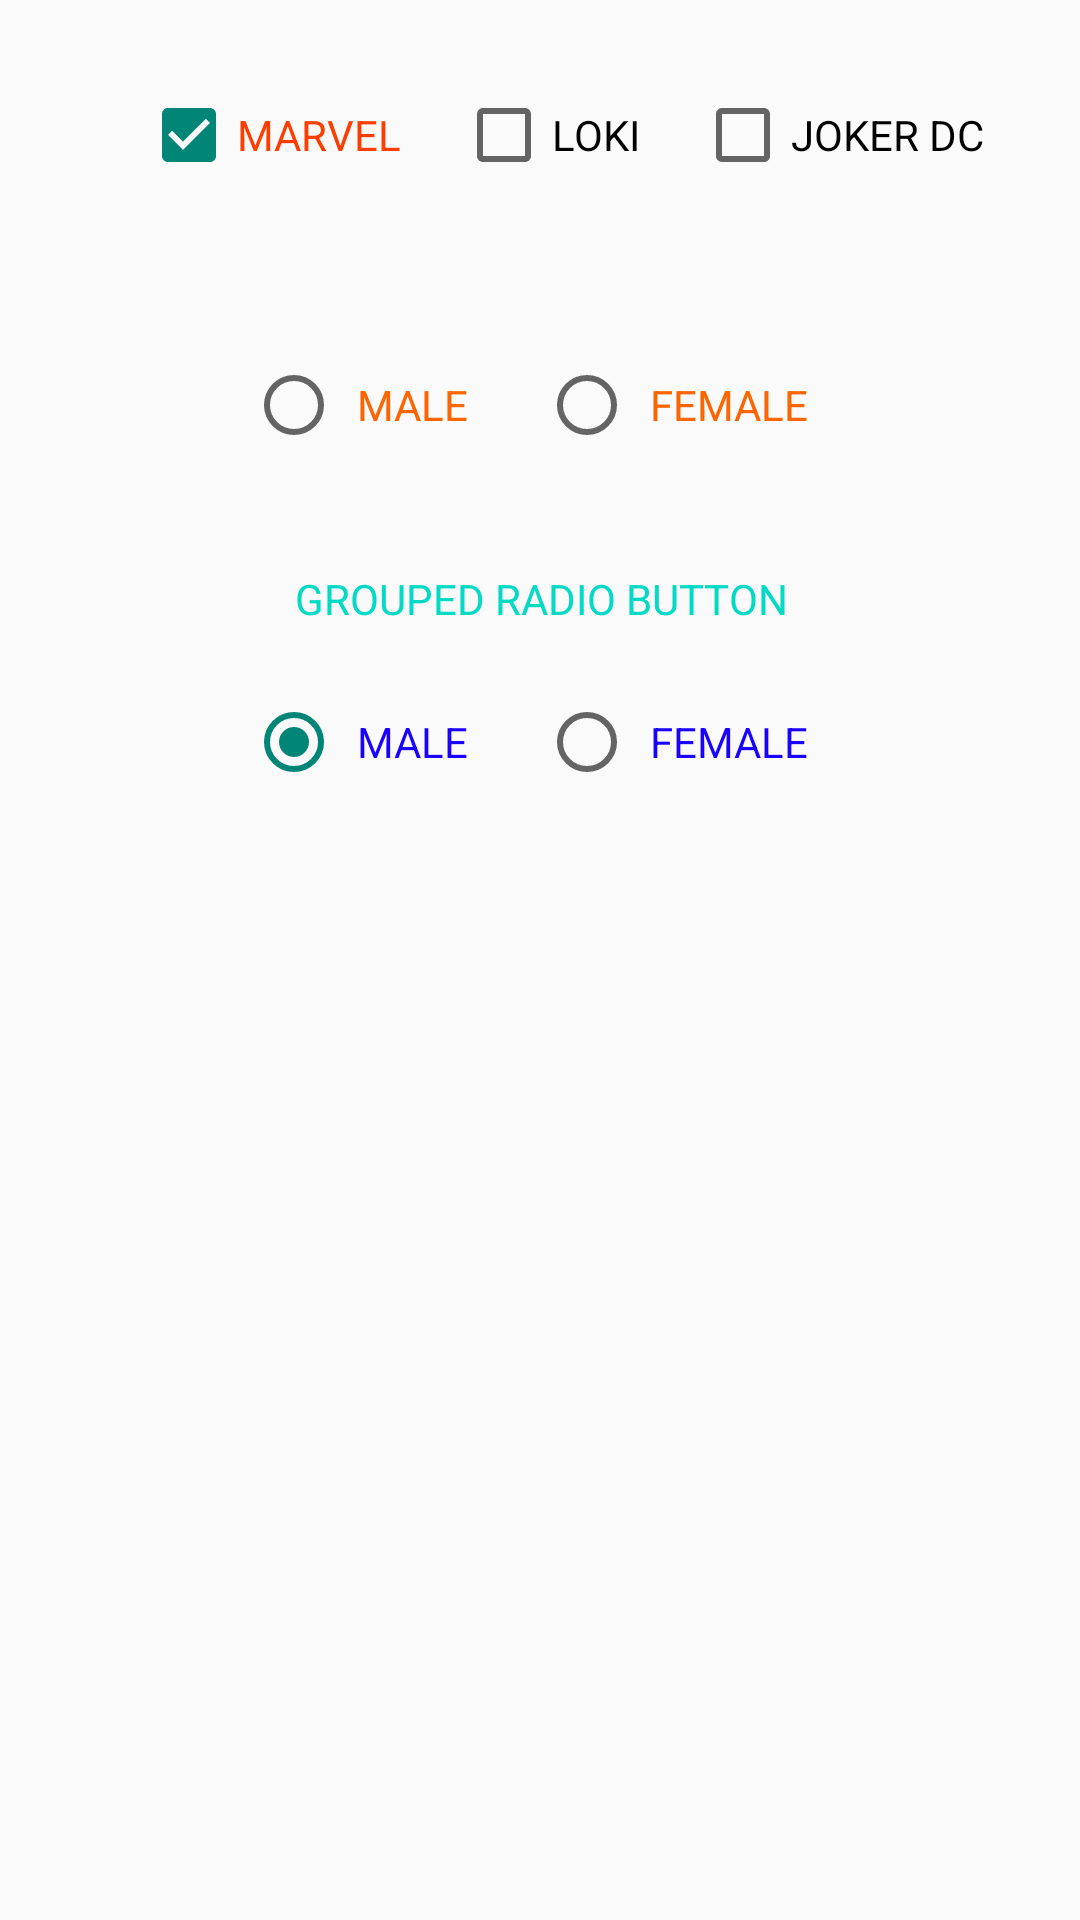

Produce the Android XML layout that renders to this screen, including the resource entries it uses.
<!-- AndroidManifest.xml: application theme Theme.MaterialComponents.Light.Bridge -->
<!-- res/layout/activity_task_3.xml -->
<?xml version="1.0" encoding="utf-8"?>
<RelativeLayout xmlns:android="http://schemas.android.com/apk/res/android"
    xmlns:app="http://schemas.android.com/apk/res-auto"
    xmlns:tools="http://schemas.android.com/tools"
    android:layout_width="match_parent"
    android:layout_height="match_parent"
    tools:context=".task_3">

    <RelativeLayout
        android:layout_width="wrap_content"
        android:layout_height="70dp"
        android:layout_margin="10dp"
        android:layout_centerHorizontal="true"
        android:id="@+id/movies"
        >

        <CheckBox

            android:id="@+id/marvel"
            android:layout_width="wrap_content"

            android:layout_height="match_parent"
            android:layout_centerVertical="true"
            android:layout_marginLeft="15dp"
            android:checked="true"
            android:cursorVisible="true"
            android:text="MARVEL "
            android:textColor="#FF3D00"
            android:textColorHint="#45031A"
            android:textColorLink="#007CFF" />
        

        <CheckBox
            android:layout_width="wrap_content"
            android:layout_height="match_parent"
            android:text="LOKI "
            android:layout_toRightOf="@+id/marvel"
            android:layout_centerVertical="true"
            android:id="@+id/loki"
            android:layout_marginLeft="15dp"
            />

        <CheckBox
            android:layout_width="wrap_content"
            android:layout_height="match_parent"
            android:text="JOKER DC"
            android:layout_toRightOf="@+id/loki"
            android:layout_centerVertical="true"
            android:id="@+id/joker"
            android:layout_marginLeft="15dp"
            />

    </RelativeLayout>

    <RelativeLayout
        android:layout_width="wrap_content"
        android:layout_height="70dp"
        android:layout_below="@+id/movies"
        android:layout_centerHorizontal="true"
        android:layout_margin="10dp"
        android:id="@+id/gender"
        >

        <RadioButton
            android:layout_width="wrap_content"
            android:layout_height="50dp"
            android:layout_centerVertical="true"
            android:text="MALE "
            android:padding="5dp"
            android:textColor="#FB6502"
            android:id="@+id/male"
            android:layout_marginLeft="15dp"

            />
        <RadioButton
            android:layout_width="wrap_content"
            android:layout_height="50dp"
            android:layout_centerVertical="true"
            android:text="FEMALE "
            android:padding="5dp"
            android:textColor="#FB6502"
            android:layout_toRightOf="@+id/male"
            android:id="@+id/female"
            android:layout_marginLeft="15dp"
            android:layout_marginRight="15dp"

            />

    </RelativeLayout>

    <RelativeLayout
        android:layout_width="match_parent"
        android:layout_height="90dp"
        android:layout_below="@+id/gender"
        android:layout_centerHorizontal="true"
        android:layout_margin="10dp"
        android:id="@+id/group_gender"
        >


        <TextView
            android:layout_width="wrap_content"
            android:layout_height="25dp"
            android:ems="10"
            android:inputType="textPersonName"
            android:text="GROUPED RADIO BUTTON"
            android:textColor="@color/colorAccent"
            android:layout_centerHorizontal="true"
            android:id="@+id/gen_dis"

            />
          <RadioGroup
              android:layout_width="wrap_content"
              android:layout_height="70dp"
              android:layout_below="@+id/gen_dis"
              android:layout_centerHorizontal="true"
              android:layout_centerVertical="true"
              android:orientation="horizontal"
              >
              <RadioButton
                  android:layout_width="wrap_content"
                  android:layout_height="50dp"
                  android:text="MALE "
                  android:padding="5dp"
                  android:textColor="#1900FF"
                  android:id="@+id/g_male"
                  android:layout_marginLeft="15dp"
                  android:layout_gravity="center"
                  android:checked="true"

                  />
              <RadioButton
                  android:layout_width="wrap_content"
                  android:layout_height="50dp"
                  android:text="FEMALE "
                  android:padding="5dp"
                  android:textColor="#1900FF"
                  android:id="@+id/g_female"
                  android:layout_marginLeft="15dp"
                  android:layout_toRightOf="@+id/g_male"
                  android:layout_gravity="center"
                  android:layout_marginRight="15dp"

                  />
          </RadioGroup>

    </RelativeLayout>

</RelativeLayout>
<!-- resources referenced by this layout -->
<resources>
  <color name="colorAccent">#03DAC5</color>
</resources>
